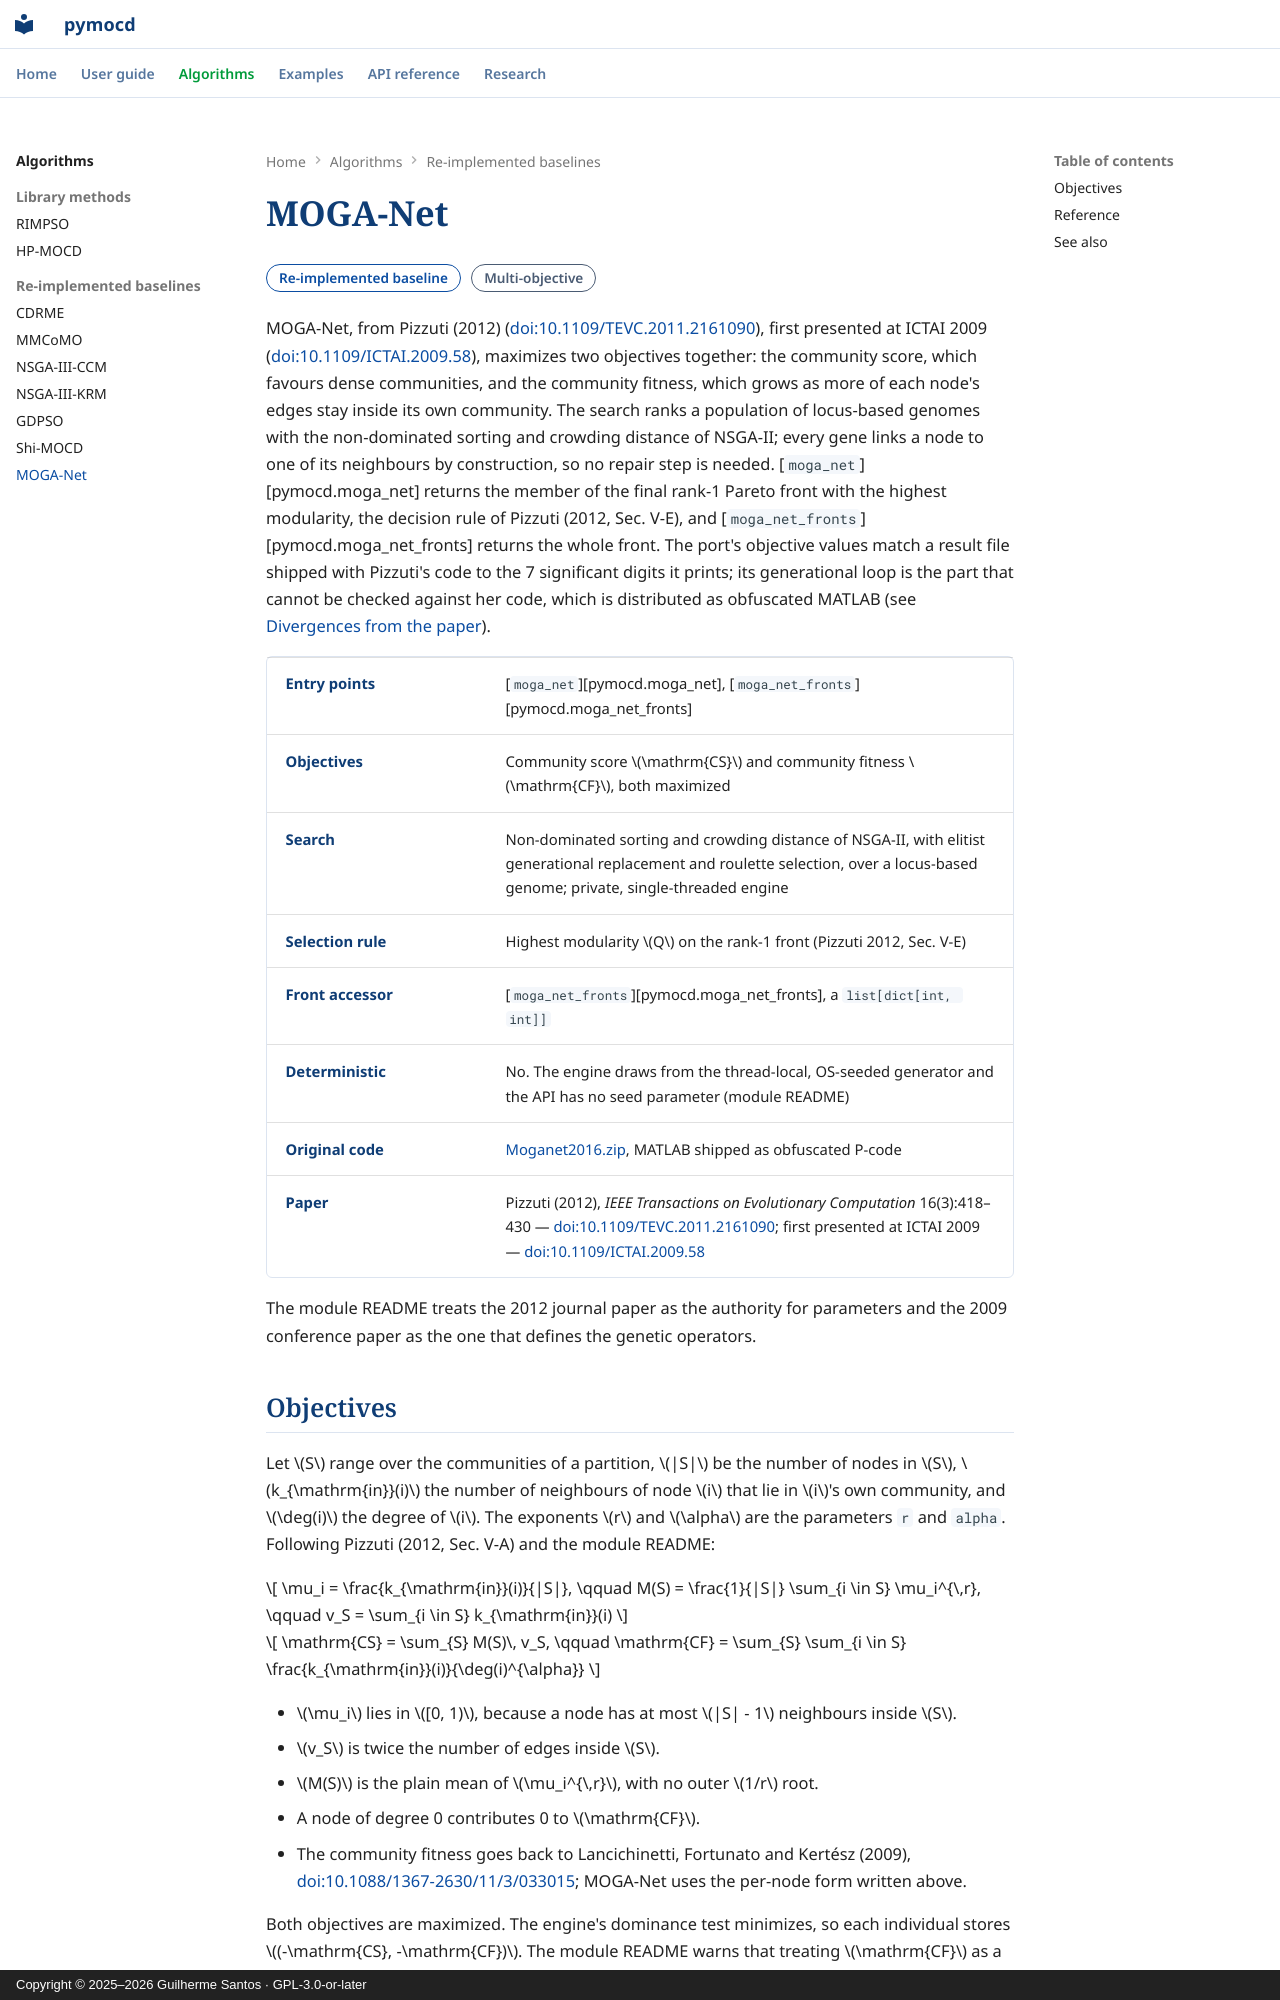

repository: csilab-ufop/pymocd · page: algorithms/moga-net/index.html · generator: mkdocs · copyright: Copyright © 2025–2026 Guilherme Santos · GPL-3.0-or-later

---
description: MOGA-Net in pymocd, a re-implementation of Pizzuti (2009, 2012) that maximizes community score and community fitness over a locus-based genome and returns the max-modularity member of its Pareto front.
---

# MOGA-Net

<span class="pm-pill pm-pill--baseline">Re-implemented baseline</span>
<span class="pm-pill pm-pill--neutral">Multi-objective</span>

MOGA-Net, from Pizzuti (2012)
([doi:10.1109/TEVC.2011.2161090](https://doi.org/10.1109/TEVC.2011.2161090)),
first presented at ICTAI 2009
([doi:10.1109/ICTAI.2009.58](https://doi.org/10.1109/ICTAI.2009.58)),
maximizes two objectives together: the community score, which favours dense
communities, and the community fitness, which grows as more of each node's
edges stay inside its own community. The search ranks a population of
locus-based genomes with the non-dominated sorting and crowding distance of
NSGA-II; every gene links a node to one of its neighbours by construction, so
no repair step is needed. [`moga_net`][pymocd.moga_net] returns the member of
the final rank-1 Pareto front with the highest modularity, the decision rule of
Pizzuti (2012, Sec. V-E), and [`moga_net_fronts`][pymocd.moga_net_fronts]
returns the whole front. The port's objective values match a result file
shipped with Pizzuti's code to the 7 significant digits it prints; its
generational loop is the part that cannot be checked against her code, which is
distributed as obfuscated MATLAB (see
[Divergences from the paper](#divergences-from-the-paper)).

<div class="pm-facts" markdown>

| | |
|---|---|
| **Entry points** | [`moga_net`][pymocd.moga_net], [`moga_net_fronts`][pymocd.moga_net_fronts] |
| **Objectives** | Community score $\mathrm{CS}$ and community fitness $\mathrm{CF}$, both maximized |
| **Search** | Non-dominated sorting and crowding distance of NSGA-II, with elitist generational replacement and roulette selection, over a locus-based genome; private, single-threaded engine |
| **Selection rule** | Highest modularity $Q$ on the rank-1 front (Pizzuti 2012, Sec. V-E) |
| **Front accessor** | [`moga_net_fronts`][pymocd.moga_net_fronts], a `list[dict[int, int]]` |
| **Deterministic** | No. The engine draws from the thread-local, OS-seeded generator and the API has no seed parameter (module README) |
| **Original code** | [Moganet2016.zip](https://staff.icar.cnr.it/pizzuti/codice/Moganet2016.zip), MATLAB shipped as obfuscated P-code |
| **Paper** | Pizzuti (2012), *IEEE Transactions on Evolutionary Computation* 16(3):418–430 — [doi:10.1109/TEVC.2011.2161090](https://doi.org/10.1109/TEVC.2011.2161090); first presented at ICTAI 2009 — [doi:10.1109/ICTAI.2009.58](https://doi.org/10.1109/ICTAI.2009.58) |

</div>

The module README treats the 2012 journal paper as the authority for
parameters and the 2009 conference paper as the one that defines the genetic
operators.
